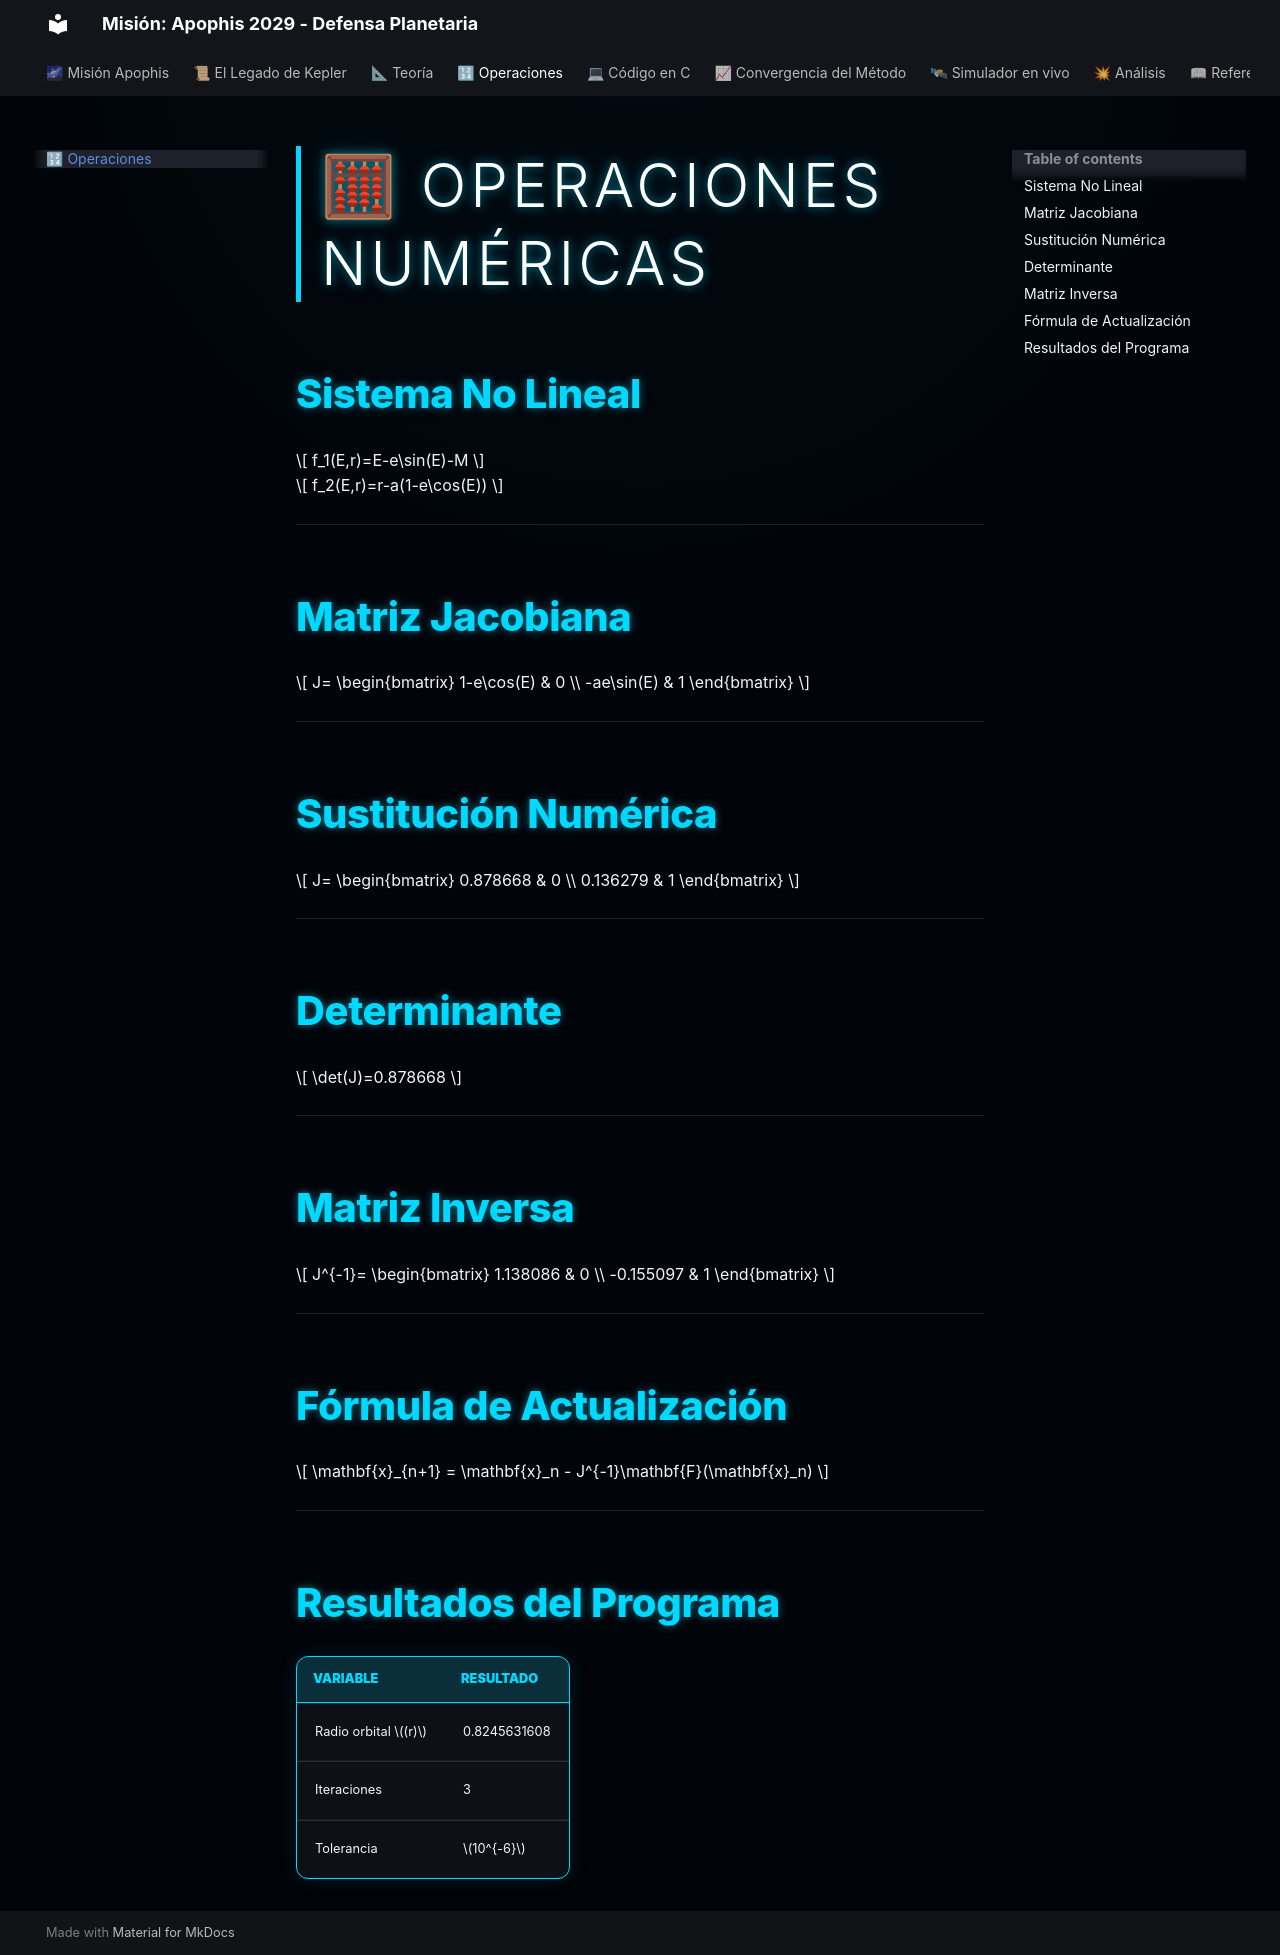

repository: caballero-Salcedosuleima2004/Metodos-Numericos-Apophis · page: operaciones/index.html · generator: mkdocs

# 🧮 Operaciones Numéricas

## Sistema No Lineal

$$
f_1(E,r)=E-e\sin(E)-M
$$

$$
f_2(E,r)=r-a(1-e\cos(E))
$$

---

## Matriz Jacobiana

$$
J=
\begin{bmatrix}
1-e\cos(E) & 0 \\
-ae\sin(E) & 1
\end{bmatrix}
$$

---

## Sustitución Numérica

$$
J=
\begin{bmatrix}
0.878668 & 0 \\
0.136279 & 1
\end{bmatrix}
$$

---

## Determinante

$$
\det(J)=0.878668
$$

---

## Matriz Inversa

$$
J^{-1}=
\begin{bmatrix}
1.138086 & 0 \\
-0.155097 & 1
\end{bmatrix}
$$

---

## Fórmula de Actualización

$$
\mathbf{x}_{n+1}
=
\mathbf{x}_n
-
J^{-1}\mathbf{F}(\mathbf{x}_n)
$$

---

## Resultados del Programa

| Variable | Resultado |
|---|---|
| Radio orbital $(r)$ | 0.8245631608 |
| Iteraciones | 3 |
| Tolerancia | $10^{-6}$ |
